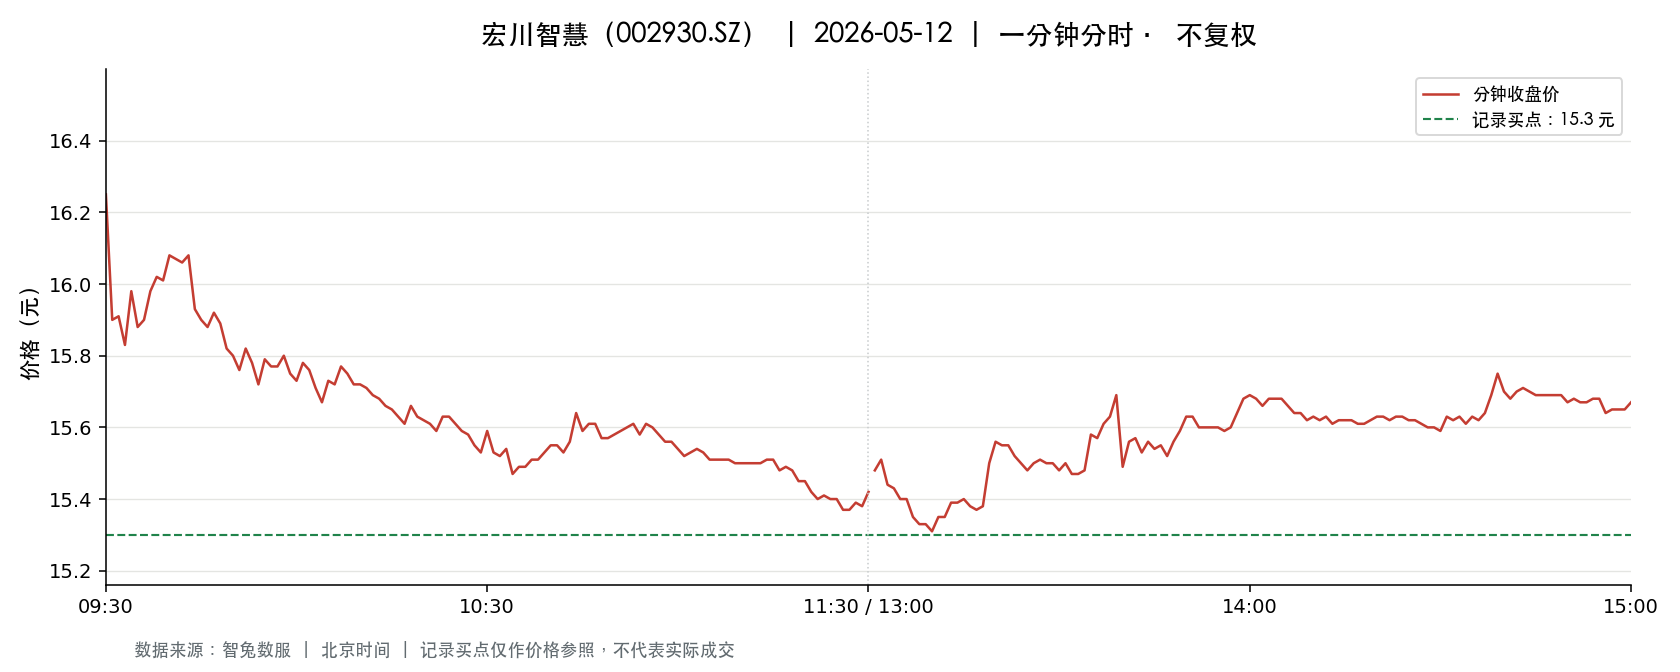

Source data for this figure (header and first rows):
t, o, h, l, c, v, a, pc, sf
2026-05-12 09:30:00, 16.25, 16.25, 16.25, 16.25, 6375, 10359375, 16.25, 0.0
2026-05-12 09:31:00, 16.17, 16.42, 15.88, 15.9, 13605, 22011596, 16.25, 0.0
2026-05-12 09:32:00, 15.88, 15.99, 15.8, 15.91, 9975, 15846329, 15.9, 0.0
2026-05-12 09:33:00, 15.9, 15.9, 15.83, 15.83, 3412, 5412535, 15.91, 0.0
2026-05-12 09:34:00, 15.85, 15.99, 15.85, 15.98, 3886, 6185198, 15.83, 0.0
2026-05-12 09:35:00, 15.98, 15.98, 15.86, 15.88, 3378, 5369905, 15.98, 0.0
2026-05-12 09:36:00, 15.86, 15.9, 15.85, 15.9, 1585, 2515159, 15.88, 0.0
2026-05-12 09:37:00, 15.9, 15.98, 15.88, 15.98, 2074, 3303752, 15.9, 0.0
2026-05-12 09:38:00, 15.98, 16.03, 15.92, 16.02, 2880, 4598882, 15.98, 0.0
2026-05-12 09:39:00, 16.06, 16.13, 16.0, 16.01, 6602, 10605133, 16.02, 0.0
2026-05-12 09:40:00, 16.01, 16.11, 15.99, 16.08, 4179, 6685218, 16.01, 0.0
2026-05-12 09:41:00, 16.07, 16.15, 16.05, 16.07, 3501, 5633495, 16.08, 0.0
2026-05-12 09:42:00, 16.07, 16.18, 16.06, 16.06, 3211, 5175769, 16.07, 0.0
2026-05-12 09:43:00, 16.04, 16.14, 16.04, 16.08, 3056, 4911413, 16.06, 0.0
2026-05-12 09:44:00, 16.08, 16.08, 15.93, 15.93, 2342, 3749860, 16.08, 0.0
2026-05-12 09:45:00, 15.92, 15.95, 15.9, 15.9, 2159, 3437355, 15.93, 0.0
2026-05-12 09:46:00, 15.89, 15.89, 15.79, 15.88, 5174, 8195583, 15.9, 0.0
2026-05-12 09:47:00, 15.89, 15.93, 15.88, 15.92, 1122, 1783361, 15.88, 0.0
2026-05-12 09:48:00, 15.92, 15.93, 15.89, 15.89, 1805, 2869582, 15.92, 0.0
2026-05-12 09:49:00, 15.89, 15.89, 15.82, 15.82, 3411, 5410455, 15.89, 0.0
2026-05-12 09:50:00, 15.81, 15.82, 15.78, 15.8, 3207, 5069396, 15.82, 0.0
2026-05-12 09:51:00, 15.79, 15.8, 15.74, 15.76, 3572, 5631289, 15.8, 0.0
2026-05-12 09:52:00, 15.81, 15.83, 15.79, 15.82, 3010, 4758807, 15.76, 0.0
2026-05-12 09:53:00, 15.81, 15.81, 15.75, 15.78, 2701, 4262619, 15.82, 0.0
2026-05-12 09:54:00, 15.78, 15.8, 15.71, 15.72, 2634, 4151878, 15.78, 0.0
2026-05-12 09:55:00, 15.72, 15.81, 15.71, 15.79, 1289, 2032307, 15.72, 0.0
2026-05-12 09:56:00, 15.79, 15.79, 15.75, 15.77, 1131, 1783024, 15.79, 0.0
2026-05-12 09:57:00, 15.77, 15.81, 15.76, 15.77, 1666, 2627696, 15.77, 0.0
2026-05-12 09:58:00, 15.78, 15.83, 15.77, 15.8, 2318, 3658382, 15.77, 0.0
2026-05-12 09:59:00, 15.81, 15.83, 15.75, 15.75, 1631, 2574732, 15.8, 0.0
2026-05-12 10:00:00, 15.76, 15.77, 15.73, 15.73, 1768, 2782672, 15.75, 0.0
2026-05-12 10:01:00, 15.76, 15.78, 15.73, 15.78, 1141, 1797662, 15.73, 0.0
2026-05-12 10:02:00, 15.78, 15.78, 15.75, 15.76, 855.0, 1347762, 15.78, 0.0
2026-05-12 10:03:00, 15.76, 15.76, 15.71, 15.71, 2429, 3819961, 15.76, 0.0
2026-05-12 10:04:00, 15.7, 15.7, 15.66, 15.67, 5393, 8456631, 15.71, 0.0
2026-05-12 10:05:00, 15.67, 15.74, 15.67, 15.73, 1014, 1591159, 15.67, 0.0
2026-05-12 10:06:00, 15.73, 15.74, 15.71, 15.72, 1302, 2047332, 15.73, 0.0
2026-05-12 10:07:00, 15.72, 15.77, 15.72, 15.77, 1877, 2952528, 15.72, 0.0
2026-05-12 10:08:00, 15.77, 15.77, 15.74, 15.75, 725.0, 1141937, 15.77, 0.0
2026-05-12 10:09:00, 15.75, 15.75, 15.71, 15.72, 713.0, 1122126, 15.75, 0.0
2026-05-12 10:10:00, 15.71, 15.73, 15.7, 15.72, 739.0, 1161136, 15.72, 0.0
2026-05-12 10:11:00, 15.71, 15.72, 15.69, 15.71, 1182, 1856507, 15.72, 0.0
2026-05-12 10:12:00, 15.71, 15.71, 15.67, 15.69, 1622, 2546346, 15.71, 0.0
2026-05-12 10:13:00, 15.69, 15.69, 15.65, 15.68, 792.0, 1241379, 15.69, 0.0
2026-05-12 10:14:00, 15.68, 15.68, 15.65, 15.66, 854.0, 1338075, 15.68, 0.0
2026-05-12 10:15:00, 15.66, 15.67, 15.62, 15.65, 3111, 4866114, 15.66, 0.0
2026-05-12 10:16:00, 15.63, 15.64, 15.61, 15.63, 2376, 3713435, 15.65, 0.0
2026-05-12 10:17:00, 15.62, 15.63, 15.6, 15.61, 1312, 2048679, 15.63, 0.0
2026-05-12 10:18:00, 15.62, 15.66, 15.62, 15.66, 1237, 1934357, 15.61, 0.0
2026-05-12 10:19:00, 15.65, 15.65, 15.63, 15.63, 730.0, 1141871, 15.66, 0.0
2026-05-12 10:20:00, 15.63, 15.63, 15.61, 15.62, 1123, 1754545, 15.63, 0.0
2026-05-12 10:21:00, 15.62, 15.66, 15.6, 15.61, 2374, 3711371, 15.62, 0.0
2026-05-12 10:22:00, 15.6, 15.61, 15.58, 15.59, 1934, 3017469, 15.61, 0.0
2026-05-12 10:23:00, 15.6, 15.64, 15.59, 15.63, 1053, 1644209, 15.59, 0.0
2026-05-12 10:24:00, 15.63, 15.63, 15.62, 15.63, 724.0, 1131235, 15.63, 0.0
2026-05-12 10:25:00, 15.63, 15.65, 15.61, 15.61, 1083, 1692294, 15.63, 0.0
2026-05-12 10:26:00, 15.6, 15.6, 15.58, 15.59, 1882, 2935139, 15.61, 0.0
2026-05-12 10:27:00, 15.58, 15.59, 15.57, 15.58, 739.0, 1151582, 15.59, 0.0
2026-05-12 10:28:00, 15.58, 15.59, 15.55, 15.55, 1243, 1934255, 15.58, 0.0
2026-05-12 10:29:00, 15.55, 15.56, 15.53, 15.53, 1589, 2469949, 15.55, 0.0
... 181 more rows
